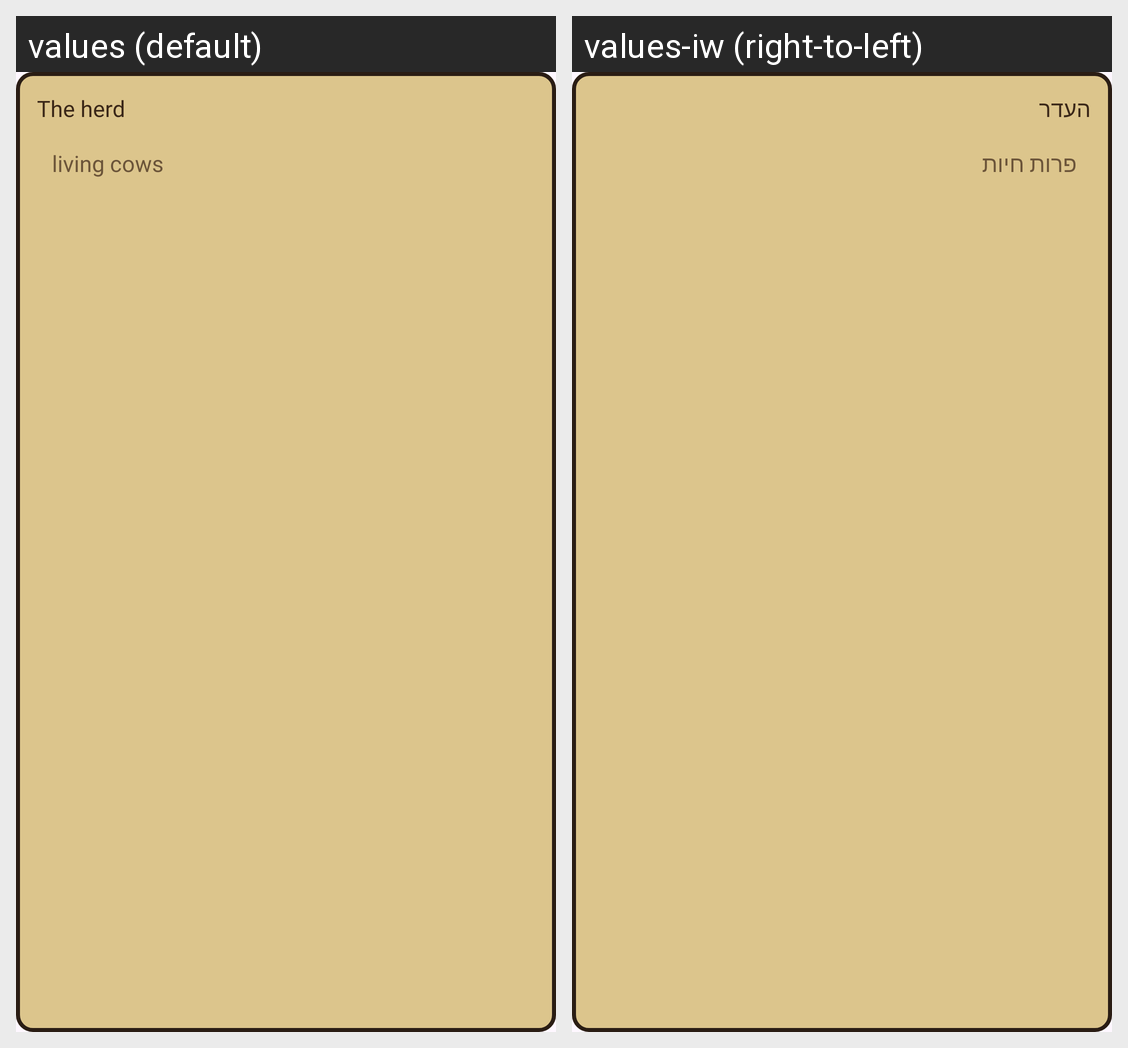

For this localized Android screen grid, give each drawn string resource with its value in every locale shown.
Android screen res/layout/view_dash_herd.xml rendered under 2 locales, left to right: values (default), values-iw (right-to-left). Device: Nexus 5 (rendered at 1080×1920; each locale shown at half size, 540×960, under a caption strip naming it); theme Theme.CowboyFriend.
Strings drawn on this screen, with the default value and each locale's value (text and hints the layout hard-codes, and strings that could not be matched under every locale, appear in the picture but are not listed):

dash_herd
  values: The herd
  values-iw: העדר

dash_alive
  values: living cows
  values-iw: פרות חיות
